Run: headless pygame with SDL's dummy video driver; simulated clock (each Clock.tick advances the game by its frame time, no real sleeping); random seed 0; keys injected as events and as key.get_pressed() state; no mouse input; restart key RETURN tapped at the start of phases 3 and 4.
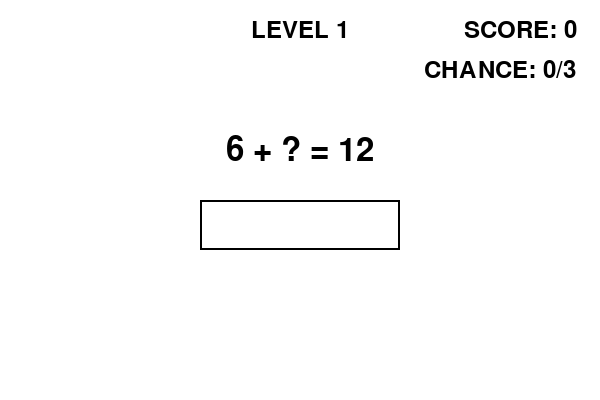
Frame 1 of 4 · flips 1–60 · no input
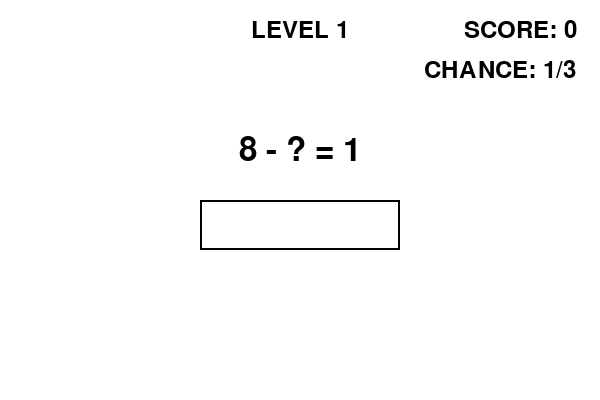
Frame 2 of 4 · flips 61–180 · tapped SPACE, RETURN · held RIGHT (→), D
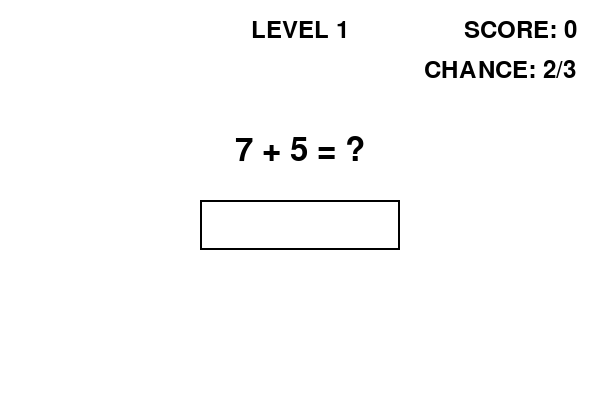
Frame 3 of 4 · flips 181–300 · tapped RETURN · held DOWN (↓), S
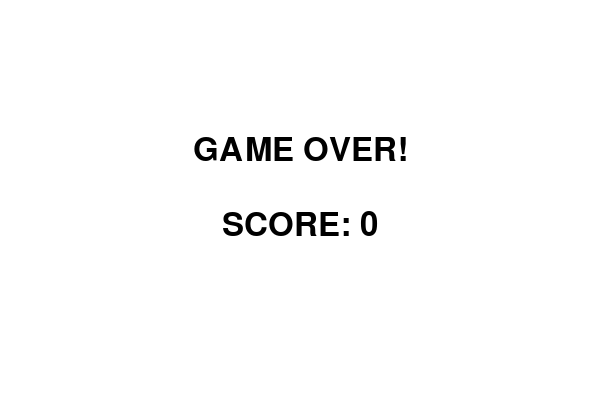
Frame 4 of 4 · flips 301–420 · tapped RETURN · held LEFT (←), A, UP (↑), W

The pygame program that drew these frames:

import pygame
import random
import sys

# Pygame 초기화
pygame.init()

# 화면 설정
WIDTH, HEIGHT = 600, 400
screen = pygame.display.set_mode((WIDTH, HEIGHT))
pygame.display.set_caption('레벨별 수식 게임')

# 폰트 설정
font = pygame.font.SysFont(None, 48)
small_font = pygame.font.SysFont(None, 36)

# 색상 설정
WHITE = (255, 255, 255)
BLACK = (0, 0, 0)

# 게임 변수 초기화
score = 0
user_input = ''
equation = ''
correct_answer = 0
level = 1
correct_in_level = 0  # 현재 레벨에서 맞춘 정답 수
answers_to_level_up = 3  # 다음 레벨로 가기 위한 정답 수
mistakes = 0  # 현재 레벨에서 틀린 횟수
max_mistakes = 3  # 레벨당 최대 오답 허용 횟수

def generate_equation(level):
    operators = ['+', '-', '*', '/']
    while True:
        if level == 1:
            num1 = random.randint(0, 9)
            num2 = random.randint(0, 9)
            op = random.choice(['+', '-'])
        elif level == 2:
            num1 = random.randint(0, 20)
            num2 = random.randint(1, 20)
            op = random.choice(['*', '/'])
        elif level >= 3:
            num1 = random.randint(0, 20)
            num2 = random.randint(0, 20)
            num3 = random.randint(0, 20)
            op1 = random.choice(operators)
            op2 = random.choice(operators)
        else:
            num1 = random.randint(0, 10)
            num2 = random.randint(0, 10)
            op = random.choice(operators)

        # 결과값이 정수가 되는지 확인하기 위해 임시로 저장
        if level <= 2:
            if op == '/':
                if num2 == 0 or num1 % num2 != 0:
                    continue  # 0으로 나누거나 결과가 정수가 아니면 다시 생성
                result = num1 // num2
            elif op == '+':
                result = num1 + num2
            elif op == '-':
                result = num1 - num2
            elif op == '*':
                result = num1 * num2

            # 누락될 값 선택
            missing = random.choice(['num1', 'num2', 'result'])
            if missing == 'num1':
                answer = num1
                if answer < 0:
                    continue  # 정답이 음수이면 다시 생성
                eq = f"? {op} {num2} = {result}"
            elif missing == 'num2':
                answer = num2
                if answer < 0:
                    continue
                eq = f"{num1} {op} ? = {result}"
            else:
                answer = result
                eq = f"{num1} {op} {num2} = ?"

        elif level >= 3:
            expression = f"{num1} {op1} {num2} {op2} {num3}"
            try:
                result = eval(expression)
                if not isinstance(result, int):
                    continue  # 결과가 정수가 아니면 다시 생성
            except ZeroDivisionError:
                continue  # 0으로 나누면 다시 생성

            # 누락될 값 선택
            missing = random.choice(['num1', 'num2', 'num3', 'result'])
            if missing == 'num1':
                answer = num1
                if answer < 0:
                    continue
                eq = expression.replace(str(num1), '?', 1) + f" = {result}"
            elif missing == 'num2':
                answer = num2
                if answer < 0:
                    continue
                eq = expression.replace(str(num2), '?', 1) + f" = {result}"
            elif missing == 'num3':
                answer = num3
                if answer < 0:
                    continue
                eq = expression.replace(str(num3), '?', 1) + f" = {result}"
            else:
                answer = result
                eq = expression + f" = ?"

        else:
            continue  # 해당하지 않으면 다시 생성

        # 정답이 0 이상의 정수인지 확인
        if not isinstance(answer, int) or answer < 0:
            continue  # 정답이 음수이거나 정수가 아니면 다시 생성

        return eq, answer

def draw_text(text, font, color, surface, x, y):
    textobj = font.render(text, True, color)
    text_rect = textobj.get_rect(center=(x, y))
    surface.blit(textobj, text_rect)

# 첫 번째 식 생성
equation, correct_answer = generate_equation(level)

# 게임 루프
running = True
level_up_text = False
game_over = False
while running:
    screen.fill(WHITE)

    # 이벤트 처리
    for event in pygame.event.get():
        if event.type == pygame.QUIT:
            running = False
            pygame.quit()
            sys.exit()

        elif event.type == pygame.KEYDOWN:
            if event.key == pygame.K_RETURN:
                # 정답 체크
                try:
                    player_answer = int(user_input)
                    if player_answer == correct_answer:
                        score += 1
                        correct_in_level += 1
                        # 레벨 업 체크
                        if correct_in_level >= answers_to_level_up:
                            level += 1
                            correct_in_level = 0
                            mistakes = 0  # 오답 횟수 초기화
                            # 레벨 업 알림
                            level_up_text = True
                            level_up_counter = 0
                    else:
                        mistakes += 1
                        if mistakes >= max_mistakes:
                            # 게임 오버
                            running = False
                            game_over = True
                except ValueError:
                    # 유효하지 않은 입력
                    mistakes += 1
                    if mistakes >= max_mistakes:
                        running = False
                        game_over = True

                user_input = ''
                if running:
                    equation, correct_answer = generate_equation(level)

            elif event.key == pygame.K_BACKSPACE:
                user_input = user_input[:-1]
            else:
                if event.unicode in '0123456789':
                    user_input += event.unicode

    # 화면 표시
    draw_text(f"LEVEL {level}", small_font, BLACK, screen, WIDTH // 2, 30)
    draw_text(equation, font, BLACK, screen, WIDTH // 2, HEIGHT // 2 - 50)

    # 사용자 입력 표시
    input_box = pygame.Rect(WIDTH // 2 - 100, HEIGHT // 2, 200, 50)
    pygame.draw.rect(screen, BLACK, input_box, 2)
    draw_text(user_input, font, BLACK, screen, WIDTH // 2, HEIGHT // 2 + 25)

    # 점수 및 오답 횟수 표시
    draw_text(f"SCORE: {score}", small_font, BLACK, screen, WIDTH - 80, 30)
    draw_text(f"CHANCE: {mistakes}/{max_mistakes}", small_font, BLACK, screen, WIDTH - 100, 70)

    # 레벨 업 알림
    if level_up_text:
        draw_text("LEVEL UP!", font, (0, 128, 0), screen, WIDTH // 2, HEIGHT // 2 + 100)
        level_up_counter += 1
        if level_up_counter > 60:  # 2초 동안 표시
            level_up_text = False

    pygame.display.flip()
    pygame.time.Clock().tick(30)

# 게임 종료 화면
screen.fill(WHITE)
if game_over:
    draw_text("GAME OVER!", font, BLACK, screen, WIDTH // 2, HEIGHT // 2 - 50)
else:
    draw_text("GAME OVER!", font, BLACK, screen, WIDTH // 2, HEIGHT // 2 - 50)
draw_text(f"SCORE: {score}", font, BLACK, screen, WIDTH // 2, HEIGHT // 2 + 25)
pygame.display.flip()
pygame.time.wait(3000)
pygame.quit()
